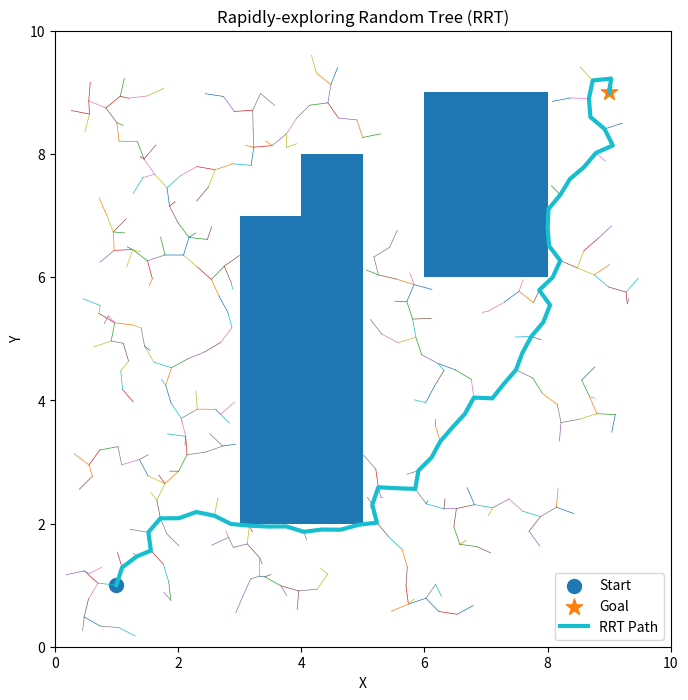

The script that saved this image:
import numpy as np
import matplotlib.pyplot as plt
import time


# ============================================================
# ENVIRONMENT
# ============================================================

X_LIMITS = (0, 10)
Y_LIMITS = (0, 10)

START = (1, 1)
GOAL = (9, 9)

OBSTACLES = [
    (3, 2, 2, 5),
    (6, 6, 2, 3),
    (4, 7, 1, 1)
]


# ============================================================
# NODE
# ============================================================

class Node:

    def __init__(self, x, y):
        self.x = x
        self.y = y
        self.parent = None


# ============================================================
# BASIC FUNCTIONS
# ============================================================

def distance(node1, node2):

    return np.sqrt(
        (node1.x - node2.x) ** 2 +
        (node1.y - node2.y) ** 2
    )


def random_node():

    x = np.random.uniform(*X_LIMITS)
    y = np.random.uniform(*Y_LIMITS)

    return Node(x, y)


def nearest_node(tree, random_node):

    return min(
        tree,
        key=lambda node: distance(node, random_node)
    )


# ============================================================
# STEERING
# ============================================================

def steer(nearest, random_node, step_size):

    dist = distance(nearest, random_node)

    if dist <= step_size:

        return Node(
            random_node.x,
            random_node.y
        )

    theta = np.arctan2(
        random_node.y - nearest.y,
        random_node.x - nearest.x
    )

    new_x = nearest.x + step_size * np.cos(theta)
    new_y = nearest.y + step_size * np.sin(theta)

    return Node(new_x, new_y)


# ============================================================
# COLLISION CHECKING
# ============================================================

def point_in_obstacle(x, y, obstacle):

    ox, oy, width, height = obstacle

    return (
        ox <= x <= ox + width
        and
        oy <= y <= oy + height
    )


def collision_free(node1, node2):

    # Sample points along the edge
    for t in np.linspace(0, 1, 20):

        x = node1.x + t * (node2.x - node1.x)
        y = node1.y + t * (node2.y - node1.y)

        for obstacle in OBSTACLES:

            if point_in_obstacle(x, y, obstacle):

                return False

    return True


# ============================================================
# RRT
# ============================================================

def rrt(
    max_iterations=5000,
    step_size=0.3,
    goal_tolerance=0.3
):

    start = Node(*START)
    goal = Node(*GOAL)

    tree = [start]

    for iteration in range(max_iterations):

        # 1. Random sample
        random = random_node()

        # 2. Find nearest tree node
        nearest = nearest_node(tree, random)

        # 3. Steer toward random sample
        new = steer(
            nearest,
            random,
            step_size
        )

        # 4. Check collision
        if not collision_free(nearest, new):
            continue

        # 5. Add new node
        new.parent = nearest
        tree.append(new)

        # 6. Check whether goal is reachable
        if distance(new, goal) <= goal_tolerance:

            if collision_free(new, goal):

                goal.parent = new
                tree.append(goal)

                return tree, goal, iteration + 1

    return tree, None, max_iterations


# ============================================================
# PATH EXTRACTION
# ============================================================

def get_path(goal):

    path = []

    current = goal

    while current is not None:

        path.append(
            (current.x, current.y)
        )

        current = current.parent

    path.reverse()

    return path


# ============================================================
# PATH LENGTH
# ============================================================

def path_length(path):

    length = 0.0

    for i in range(len(path) - 1):

        x1, y1 = path[i]
        x2, y2 = path[i + 1]

        length += np.sqrt(
            (x2 - x1) ** 2 +
            (y2 - y1) ** 2
        )

    return length


# ============================================================
# VISUALIZATION
# ============================================================

def plot_rrt(tree, path=None):

    fig, ax = plt.subplots(
        figsize=(8, 8)
    )

    # Draw obstacles
    for x, y, width, height in OBSTACLES:

        rectangle = plt.Rectangle(
            (x, y),
            width,
            height
        )

        ax.add_patch(rectangle)

    # Draw tree
    for node in tree:

        if node.parent is not None:

            ax.plot(
                [node.x, node.parent.x],
                [node.y, node.parent.y],
                linewidth=0.5
            )

    # Start
    ax.scatter(
        START[0],
        START[1],
        s=100,
        marker="o",
        label="Start"
    )

    # Goal
    ax.scatter(
        GOAL[0],
        GOAL[1],
        s=150,
        marker="*",
        label="Goal"
    )

    # Final path
    if path is not None:

        path_x = [
            point[0]
            for point in path
        ]

        path_y = [
            point[1]
            for point in path
        ]

        ax.plot(
            path_x,
            path_y,
            linewidth=3,
            label="RRT Path"
        )

    ax.set_xlim(X_LIMITS)
    ax.set_ylim(Y_LIMITS)

    ax.set_aspect("equal")

    ax.set_xlabel("X")
    ax.set_ylabel("Y")

    ax.set_title(
        "Rapidly-exploring Random Tree (RRT)"
    )

    ax.legend()

    plt.show()


# ============================================================
# MAIN
# ============================================================

if __name__ == "__main__":

    # Optional: makes the experiment reproducible
    np.random.seed(42)

    start_time = time.perf_counter()

    tree, goal_node, iterations = rrt()

    computation_time = (
        time.perf_counter() - start_time
    )

    if goal_node is not None:

        path = get_path(goal_node)

        length = path_length(path)

        print("\nRRT RESULT")
        print("-" * 30)
        print(f"Path found       : YES")
        print(f"Path length      : {length:.3f}")
        print(f"Computation time : {computation_time:.6f} s")
        print(f"Iterations       : {iterations}")
        print(f"Tree nodes       : {len(tree)}")

        plot_rrt(tree, path)

    else:

        print("\nRRT RESULT")
        print("-" * 30)
        print("Path found       : NO")
        print(f"Computation time : {computation_time:.6f} s")
        print(f"Iterations       : {iterations}")
